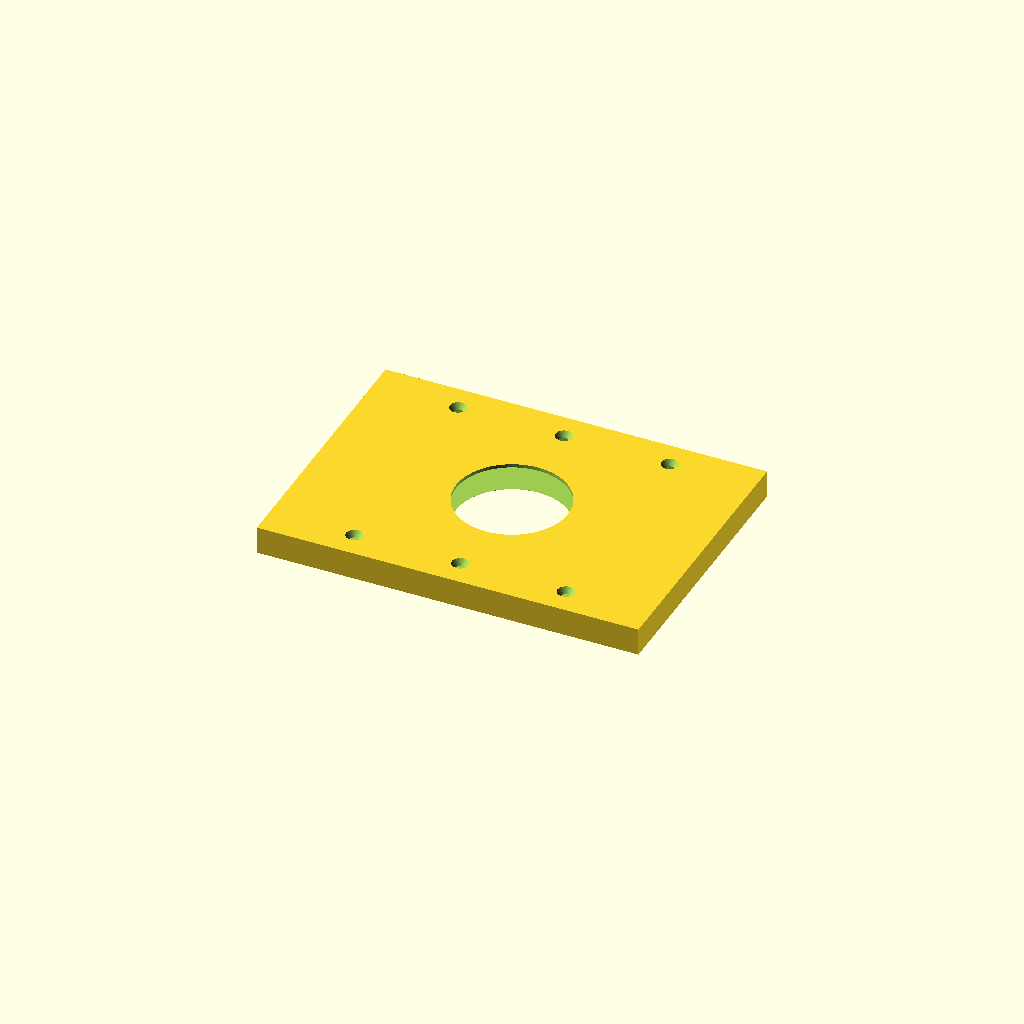
Cell 1 — every parameter at its default value.
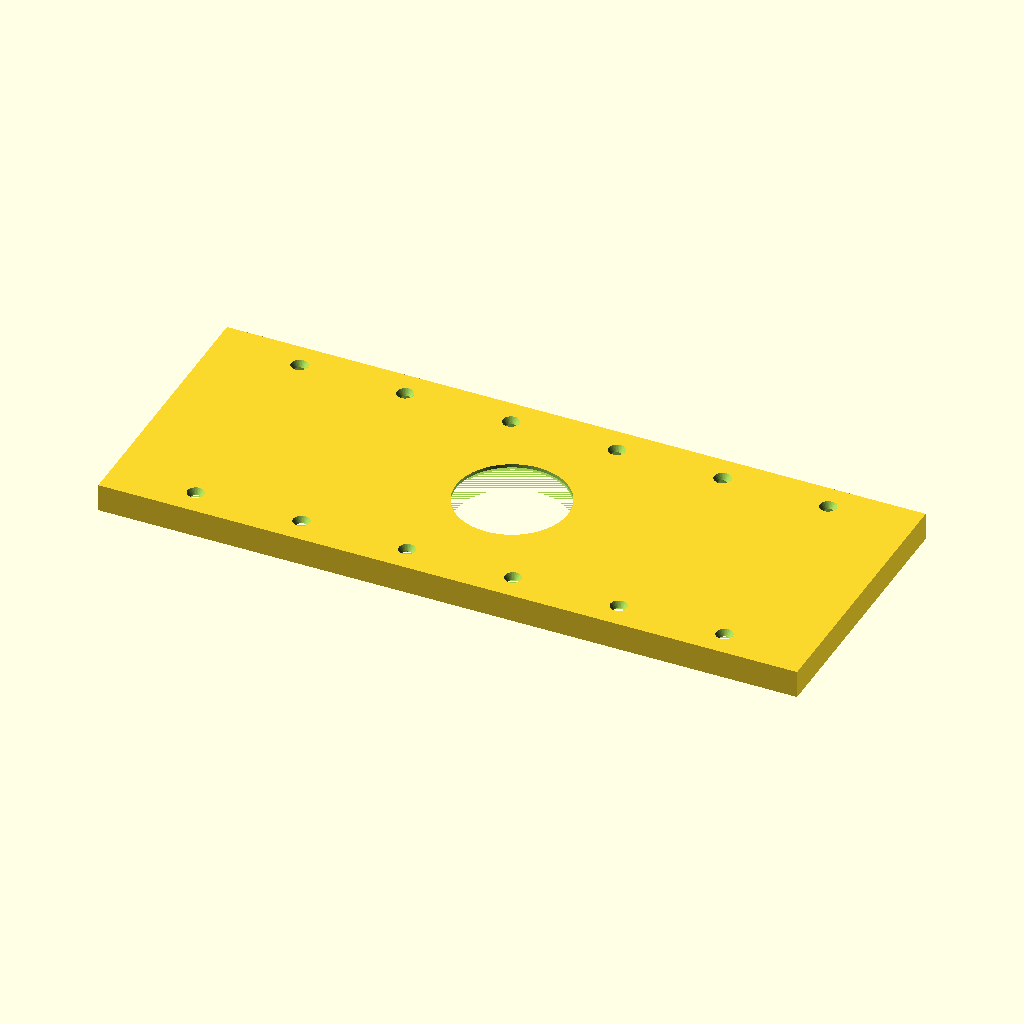
Cell 2: the same model with number_of_gangs = 6.
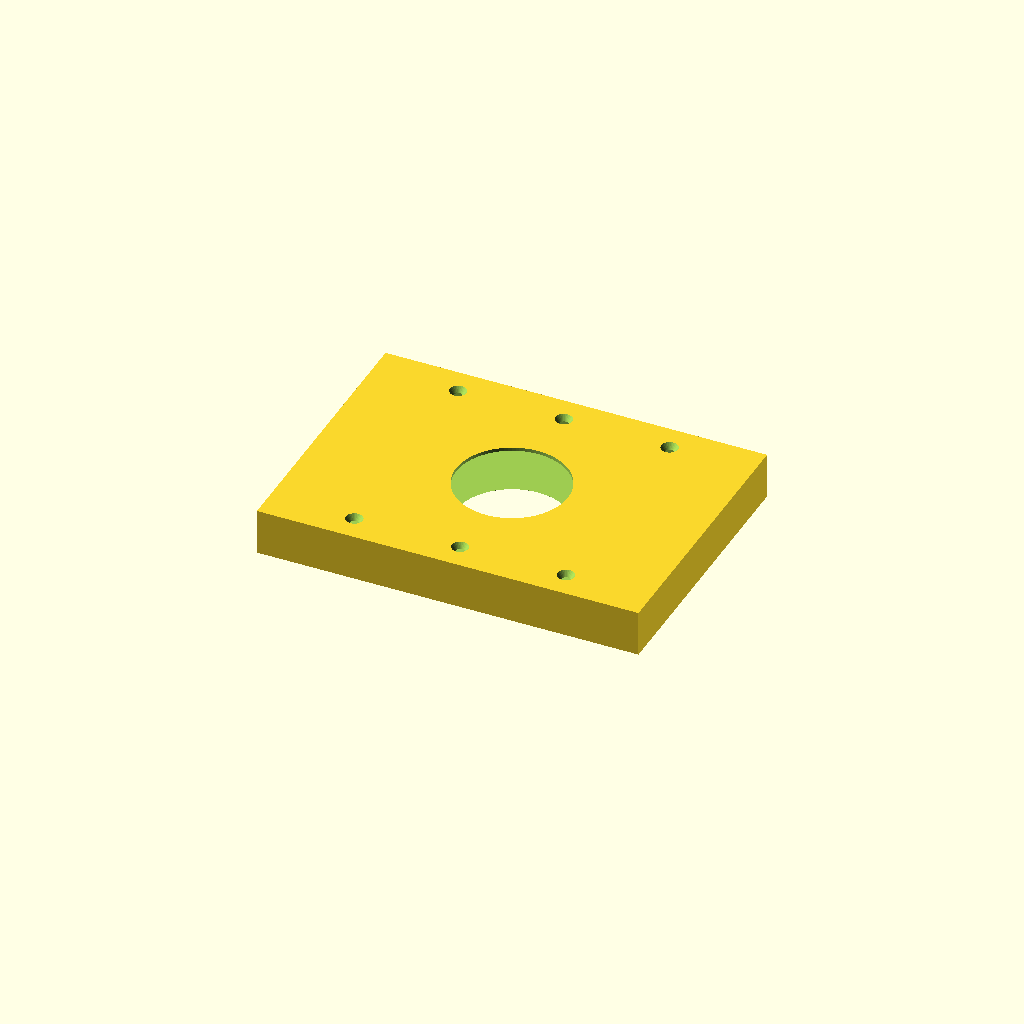
Cell 3: plate_depth = 20 (everything else at default).
All cells are drawn from one camera (rotation 55°, 0°, 25°, orthographic, colour scheme Cornfield), so only the parameter changes between them.
Source of the model, Gemini 2gang.scad:
/* [Wall Plate Settings] */

// Number of switches (gangs)
number_of_gangs = 3; // [1:6]

// Total thickness from wall (mm)
plate_depth = 12; // [8:1:20]


/* [Hidden] */
// --- Calculated Dimensions ---
// OpenSCAD will hide these from the Customizer UI
hole_x_spacing = 46.0;   
// Dynamically calculate width: 74mm base + 46mm for each additional switch
plate_width = 74 + ((number_of_gangs - 1) * hole_x_spacing);       
plate_height = 120;
wall_thickness = 2.5;    
hole_y_spacing = 96.8;   

dial_cutout_dia = 48.5;  

// Metal Plate Specs
plate_recess_sq = 66.8;  
plate_recess_depth = 1.0; 
peg_spacing = 52.0;      
peg_dia = 2.3;           
peg_height = 3.0;        

$fn = 100; // Smooth curves

// --- Model Generation ---
union() {
    difference() {
        // 1. Outer Box
        translate([0, 0, plate_depth/2])
            cube([plate_width, plate_height, plate_depth], center=true);
            
        // 2. Hollow out the back
        translate([0, 0, (plate_depth - wall_thickness)/2])
            cube([plate_width - wall_thickness*2, plate_height - wall_thickness*2, plate_depth - wall_thickness], center=true);

        // 3. Center Hole to reveal the metal plate
        translate([0, 0, -1])
            cylinder(h=plate_depth + 2, d=dial_cutout_dia);
            
        // 4. Square Recess for the metal plate (on the inside face)
        translate([0, 0, plate_depth - wall_thickness + plate_recess_depth/2])
            cube([plate_recess_sq, plate_recess_sq, plate_recess_depth + 0.01], center=true);
            
        // 5. Screw Holes and Countersinks (Dynamically generated)
        for(i = [0 : number_of_gangs - 1]) {
            for(y = [-hole_y_spacing/2, hole_y_spacing/2]) {
                // Calculate the X position for this specific switch gang
                translate([(i - (number_of_gangs - 1) / 2) * hole_x_spacing, y, -1])
                    cylinder(h=plate_depth + 2, d=4, $fn=30); 
                // Countersink for flush screw heads
                translate([(i - (number_of_gangs - 1) / 2) * hole_x_spacing, y, plate_depth - 2.5])
                    cylinder(h=3.5, d1=4, d2=8.5, $fn=30); 
            }
        }
    }

    // 6. Alignment Pegs for the metal plate
    for(x = [-peg_spacing/2, peg_spacing/2]) {
        for(y = [-peg_spacing/2, peg_spacing/2]) {
            // Pegs drop down from the ceiling of the square recess
            translate([x, y, plate_depth - wall_thickness + plate_recess_depth - peg_height])
                cylinder(h=peg_height + 1, d=peg_dia, $fn=30);
        }
    }
}
Customizer parameters (derived from the source; name, type, default, range or options):
number_of_gangs: number, default 3, range 1 to 6
plate_depth: number, default 12, range 8 to 20, step 1
